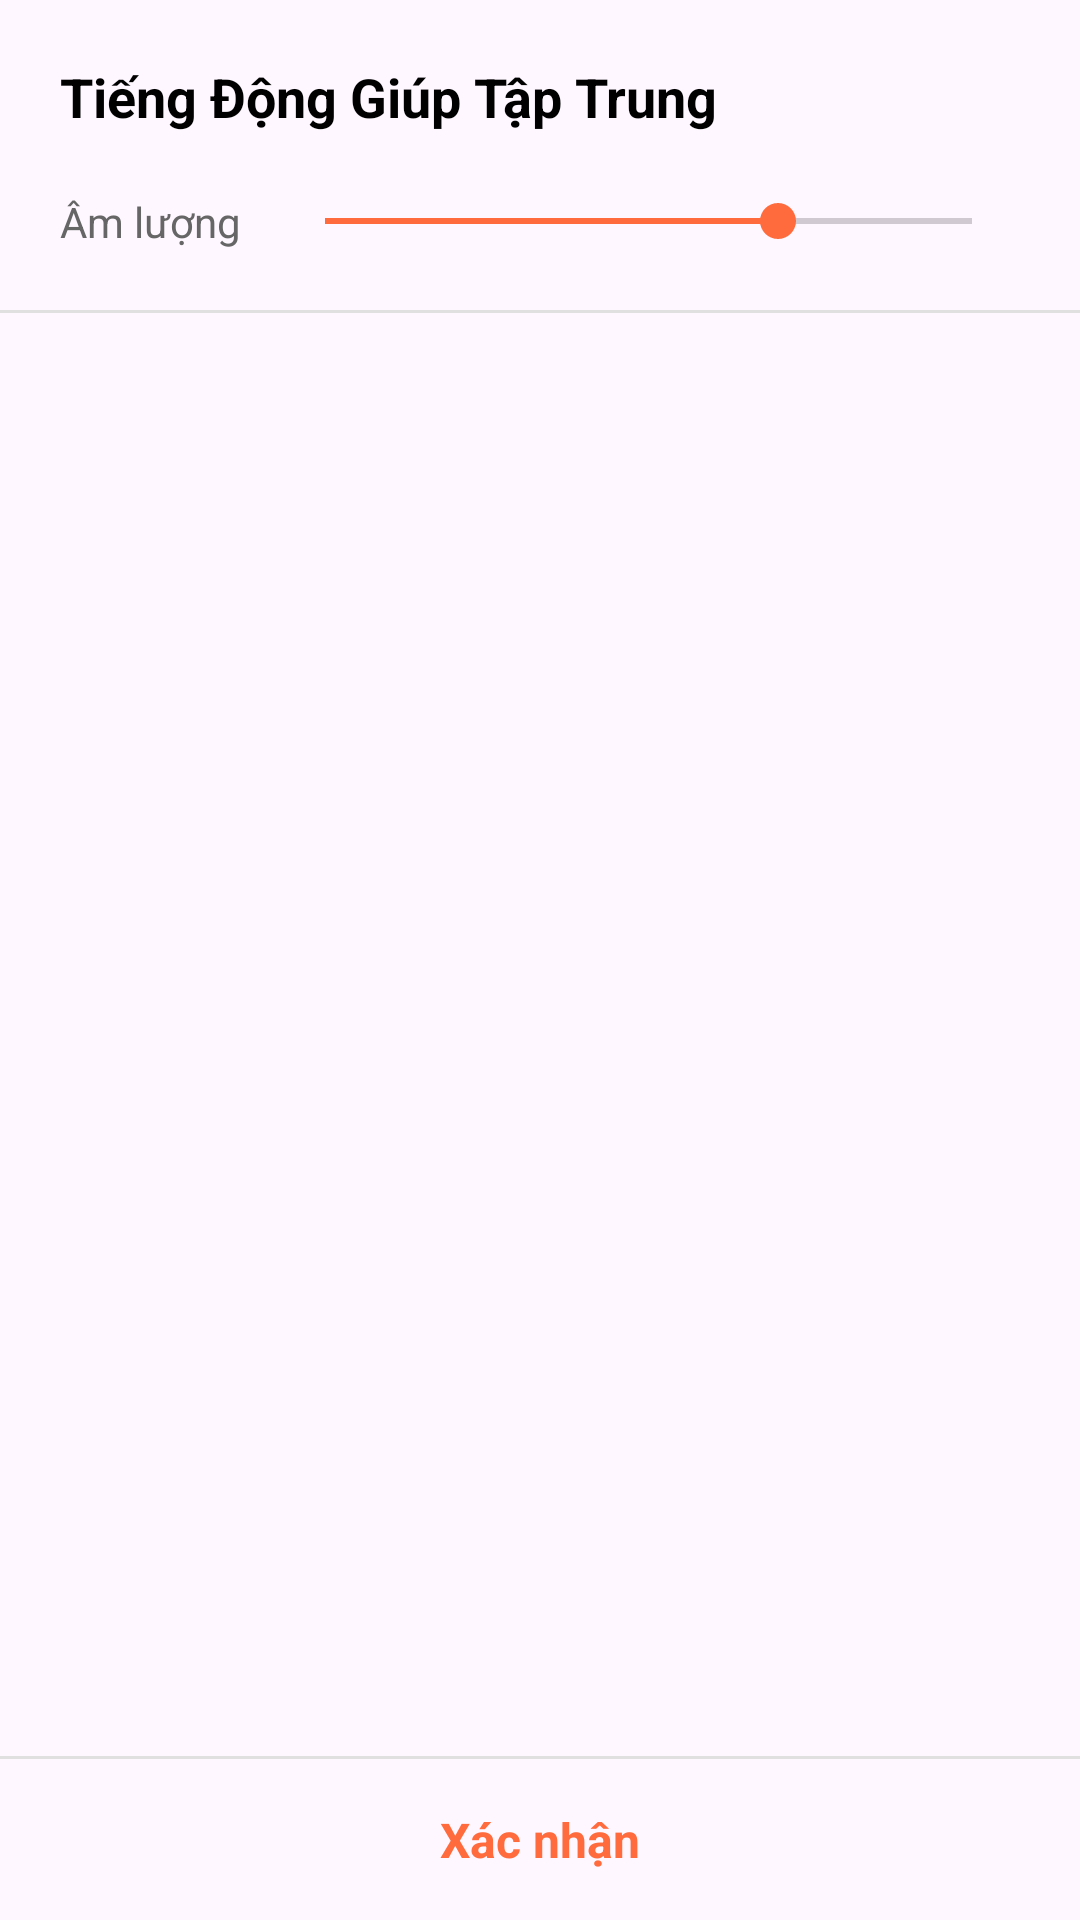

Produce the Android XML layout that renders to this screen, including the resource entries it uses.
<!-- AndroidManifest.xml: application theme Theme.FocusMate -->
<!-- res/layout/dialog_focus_sound.xml -->
<?xml version="1.0" encoding="utf-8"?>
<LinearLayout xmlns:android="http://schemas.android.com/apk/res/android"
    android:layout_width="match_parent"
    android:layout_height="wrap_content"
    android:orientation="vertical"
    android:background="@drawable/dialog_background"
    android:padding="0dp">

    
    <TextView
        android:layout_width="match_parent"
        android:layout_height="wrap_content"
        android:text="Tiếng Động Giúp Tập Trung"
        android:textSize="18sp"
        android:textStyle="bold"
        android:textColor="#000000"
        android:padding="20dp"
        android:gravity="start" />

    
    <LinearLayout
        android:layout_width="match_parent"
        android:layout_height="wrap_content"
        android:orientation="horizontal"
        android:paddingStart="20dp"
        android:paddingEnd="20dp"
        android:paddingBottom="10dp"
        android:gravity="center_vertical">

        <TextView
            android:layout_width="wrap_content"
            android:layout_height="wrap_content"
            android:text="Âm lượng"
            android:textSize="14sp"
            android:textColor="#666666"
            android:layout_marginEnd="12dp" />

        <SeekBar
            android:id="@+id/seekBarVolume"
            android:layout_width="0dp"
            android:layout_height="wrap_content"
            android:layout_weight="1"
            android:max="100"
            android:progress="70"
            android:progressTint="#FF6B3D"
            android:thumbTint="#FF6B3D" />

    </LinearLayout>

    
    <View
        android:layout_width="match_parent"
        android:layout_height="1dp"
        android:background="#E0E0E0"
        android:layout_marginTop="10dp" />

    
    <androidx.recyclerview.widget.RecyclerView
        android:id="@+id/rvFocusSounds"
        android:layout_width="match_parent"
        android:layout_height="0dp"
        android:layout_weight="1"
        android:maxHeight="400dp"
        android:scrollbars="vertical" />

    
    <View
        android:layout_width="match_parent"
        android:layout_height="1dp"
        android:background="#E0E0E0" />

    
    <TextView
        android:id="@+id/btnConfirm"
        android:layout_width="match_parent"
        android:layout_height="wrap_content"
        android:text="Xác nhận"
        android:textSize="16sp"
        android:textColor="#FF6B3D"
        android:textStyle="bold"
        android:gravity="center"
        android:padding="16dp"
        android:background="?attr/selectableItemBackground" />

</LinearLayout>
<!-- resources referenced by this layout -->
<resources>
  <style name="Theme.FocusMate" parent="Base.Theme.FocusMate" />
  <style name="Base.Theme.FocusMate" parent="Theme.Material3.DayNight.NoActionBar">
          <item name="android:windowLightStatusBar">false</item>
  
      </style>
</resources>
